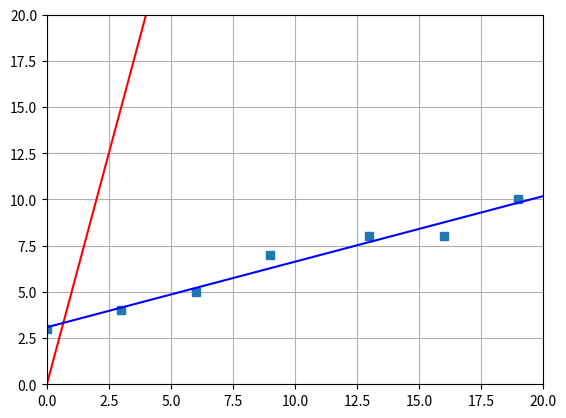

This chart was generated by the following Python code:
import matplotlib.pyplot as plt
import matplotlib.lines as lines
import matplotlib.transforms as transforms
import numpy as np

def linear(m,b,point):
    return m*point[0]+b

def softplus(m,b,point):
    return m* np.log(1+np.e)**point[0] + b

x = []
y = []

m = 5
b = 0
x1 = 0
x2 = 20
linestart = [x1, x1*m+b]
lineend = [x2, x2*m+b]
fig, ax = plt.subplots()
line = lines.Line2D([linestart[0],lineend[0]], [linestart[1],lineend[1]], color='red')

points = [[0,3],[3,4],[6,5],[9,7],[13,8],[16,8],[19,10]]
# CSV 

n = len(points)

for p in points:
    x.append(p[0])
    y.append(p[1])

pderivM = 0
pderivB = 0
epochs = 0
L = 0.0001

while epochs < 50000:
    print(f'EPOCH: {epochs}')
    pderivM = 0
    pderivB = 0
    #MAJOR MISTAKE: I FORGOT TO RESET THE PARTIAL DERIVATIVES AFTER EACH ITERATION
    for p in points:
        pderivM += 2*p[0]*(linear(m,b,p)-p[1])
        pderivB += 2*(linear(m,b,p)-p[1])
    m-=L*pderivM
    b-=L*pderivB
    epochs+=1

linestart2 = [x1, x1*m+b]
lineend2 = [x2, x2*m+b]
line2 = lines.Line2D([linestart2[0],lineend2[0]], [linestart2[1],lineend2[1]], color='blue')

print(f'{linestart2[0]},  {linestart2[1]}')
print(f'{lineend2[0]},  {lineend2[1]}')

plt.xlim(0, 20)
plt.ylim(0, 20)
plt.grid()
plt.plot(x, y, 's')
ax.add_line(line)
ax.add_line(line2)
plt.show()